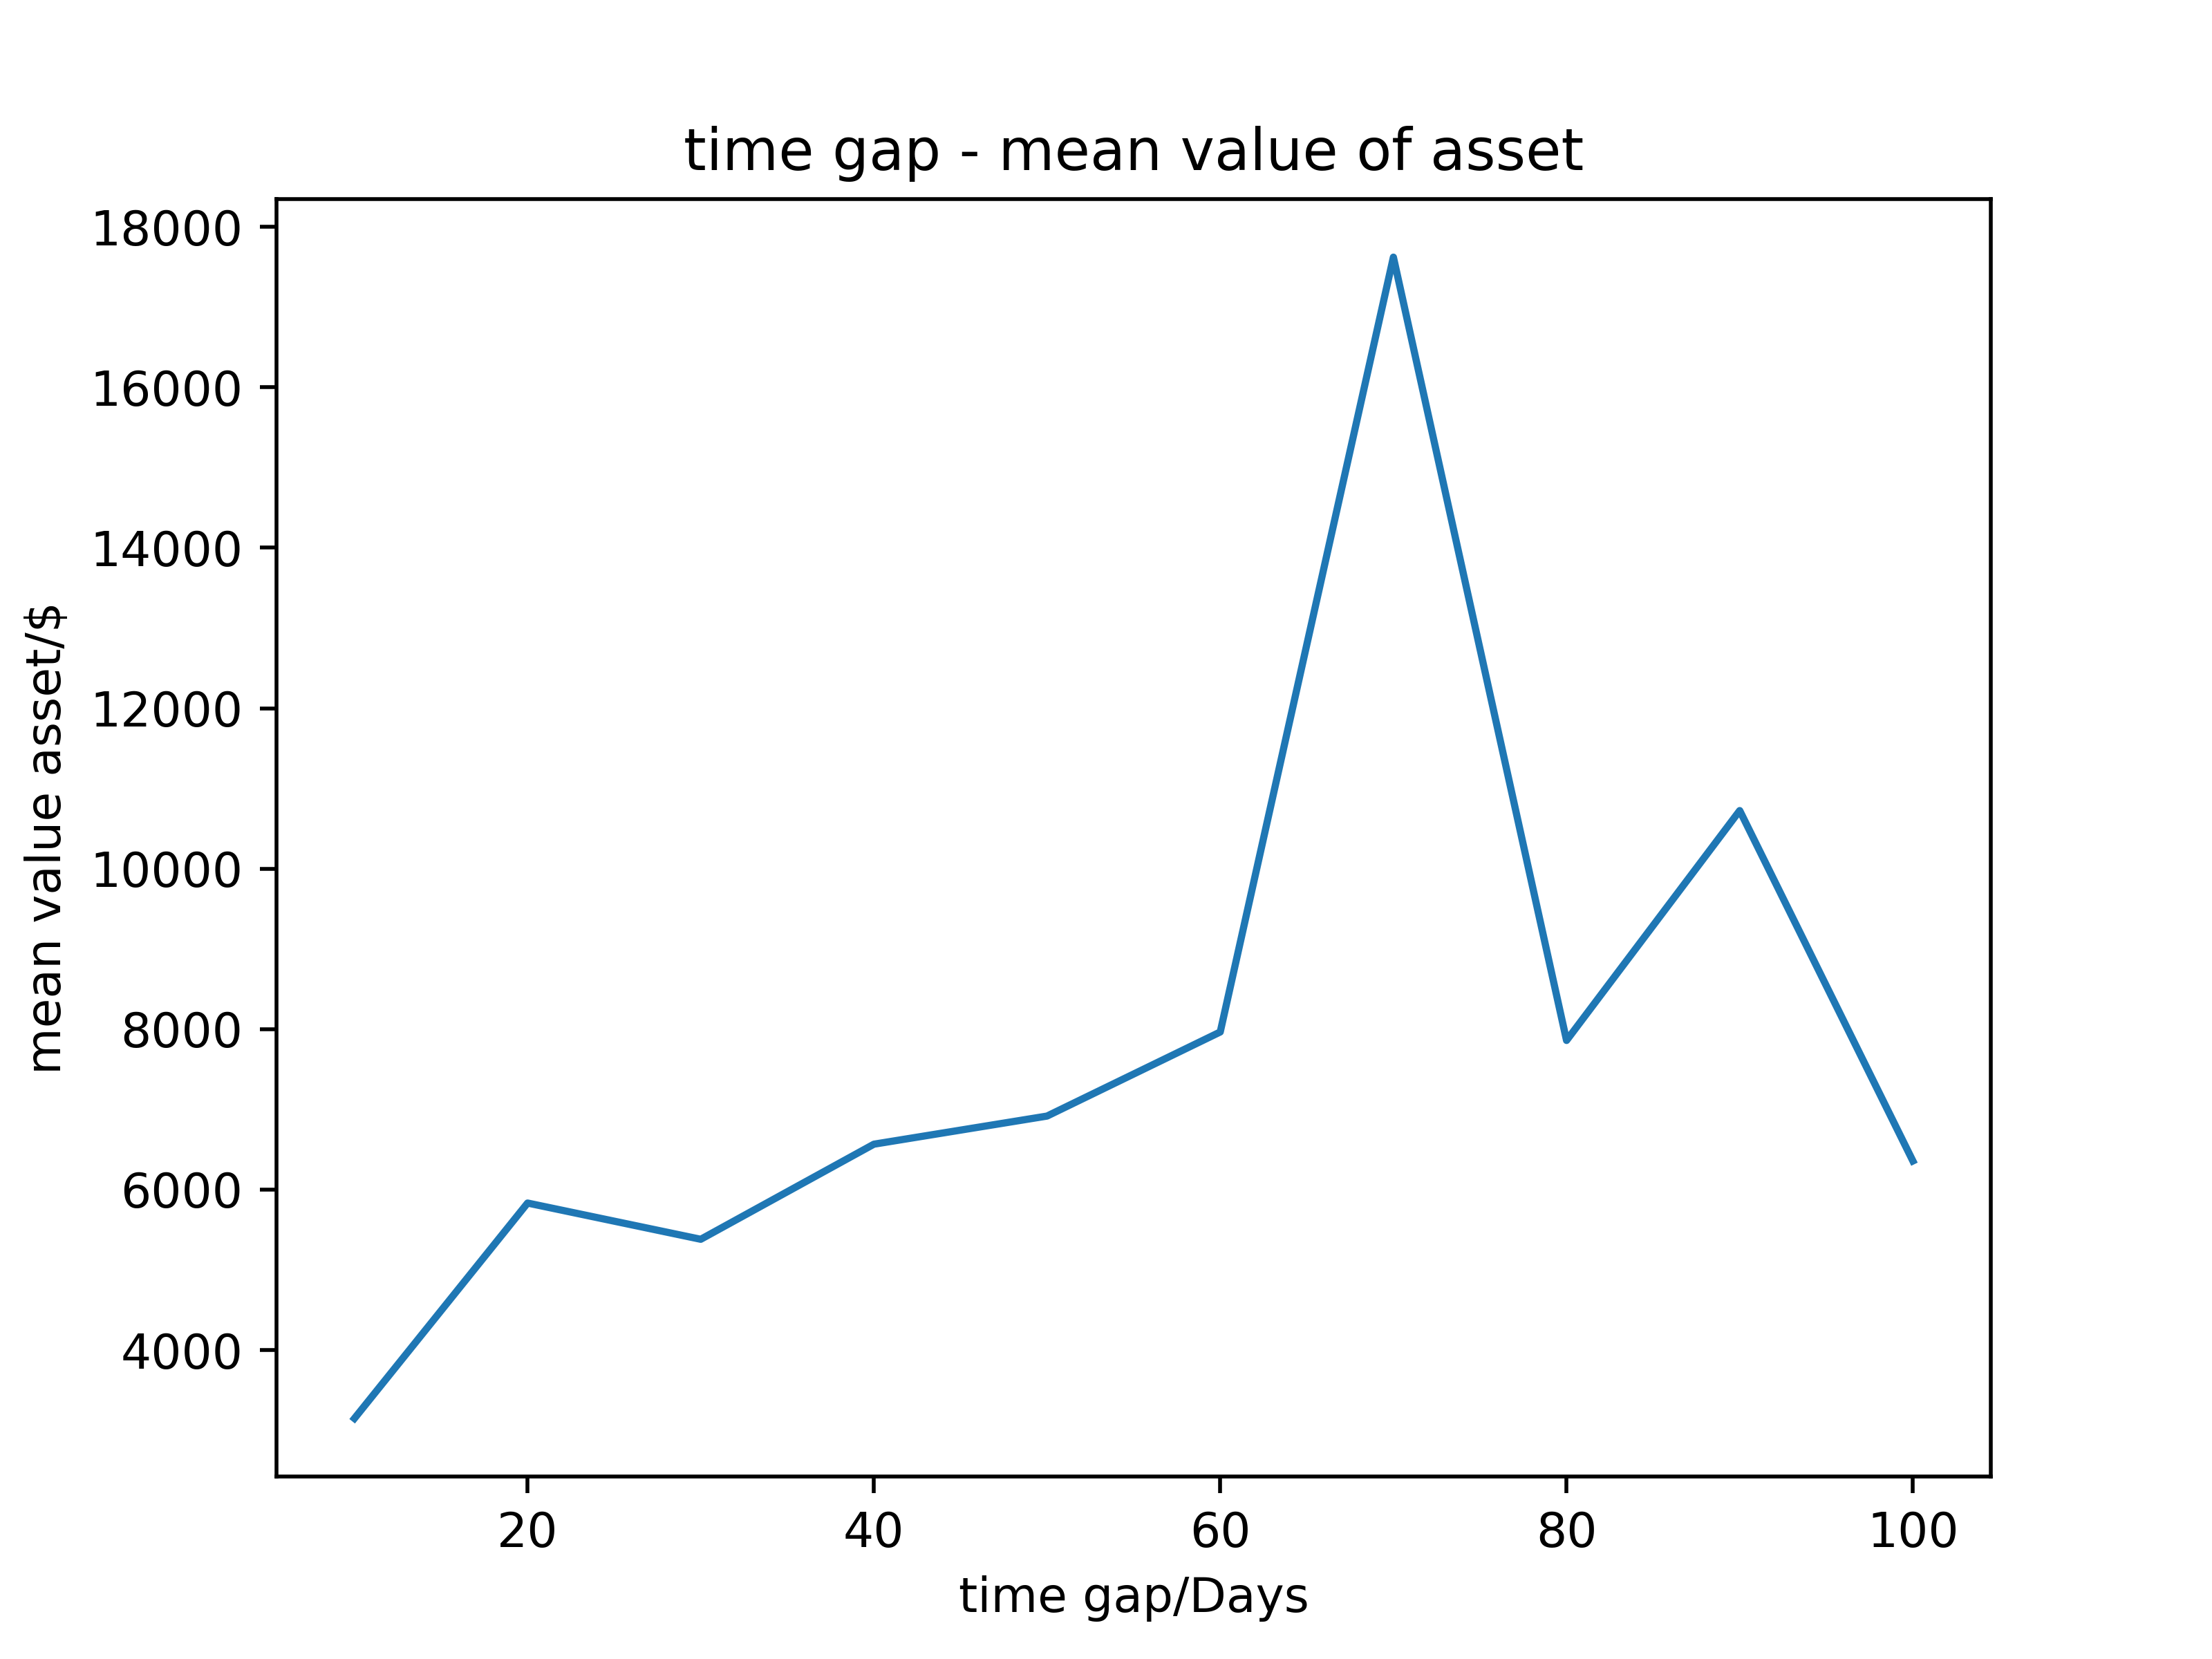

Data behind this chart, as committed beside it:
交易间隔, 资产平均值
10, 3148
20, 5832
30, 5381
40, 6566
50, 6916
60, 7964
70, 17622
80, 7859
90, 10724
100, 6357
